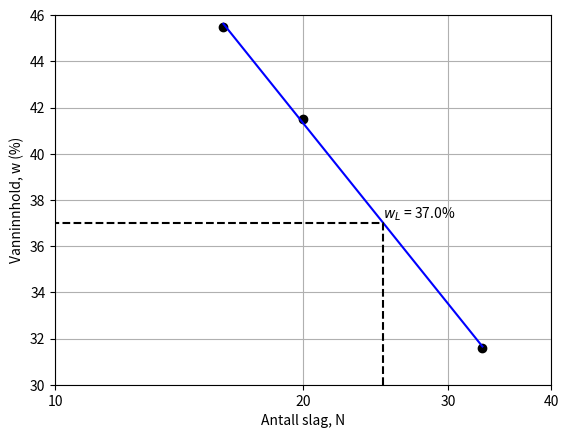

Reproduce this figure in Python.
import numpy as np
import matplotlib.pyplot as plt

# Exercise 2.5 of Aarhaug's Geoteknikk

# Number of blows N
N = np.array([16, 20, 33])

# Water content w (%) at these blows
w = np.array([45.5, 41.5, 31.6])

# Fit a line to the data
# x = log(N), y = w
x = np.log(N)
y = w
m, c = np.polyfit(x, y, 1)

# Calculate the water content at N = 25
# this is the liquid limit
w_l = m * np.log(25) + c

# plot the data
plt.plot(N, w, 'ko')
# plot the line
plt.plot(N, m * np.log(N) + c, 'b-')
# x and y tick values
x_ticks = np.arange(10, 50, 10)
y_ticks = np.arange(30, 48, 2)
# plot a dashed line to indicate the liquid limit
plt.plot([25, 25,x_ticks[0]], [y_ticks[0], w_l, w_l], 'k--')
# plot the liquid limit value
plt.text(25, w_l, f"$w_L$ = {w_l:.1f}%", va='bottom', ha='left')

# x axis 
plt.xscale('log')
plt.xlim(x_ticks[0], x_ticks[-1])
plt.xticks(x_ticks, x_ticks)
plt.xlabel('Antall slag, N')

# y axis
plt.ylim(y_ticks[0], y_ticks[-1])
plt.yticks(y_ticks, y_ticks)
plt.ylabel('Vanninnhold, w (%)')

# grid
plt.grid(which='both')

plt.show()